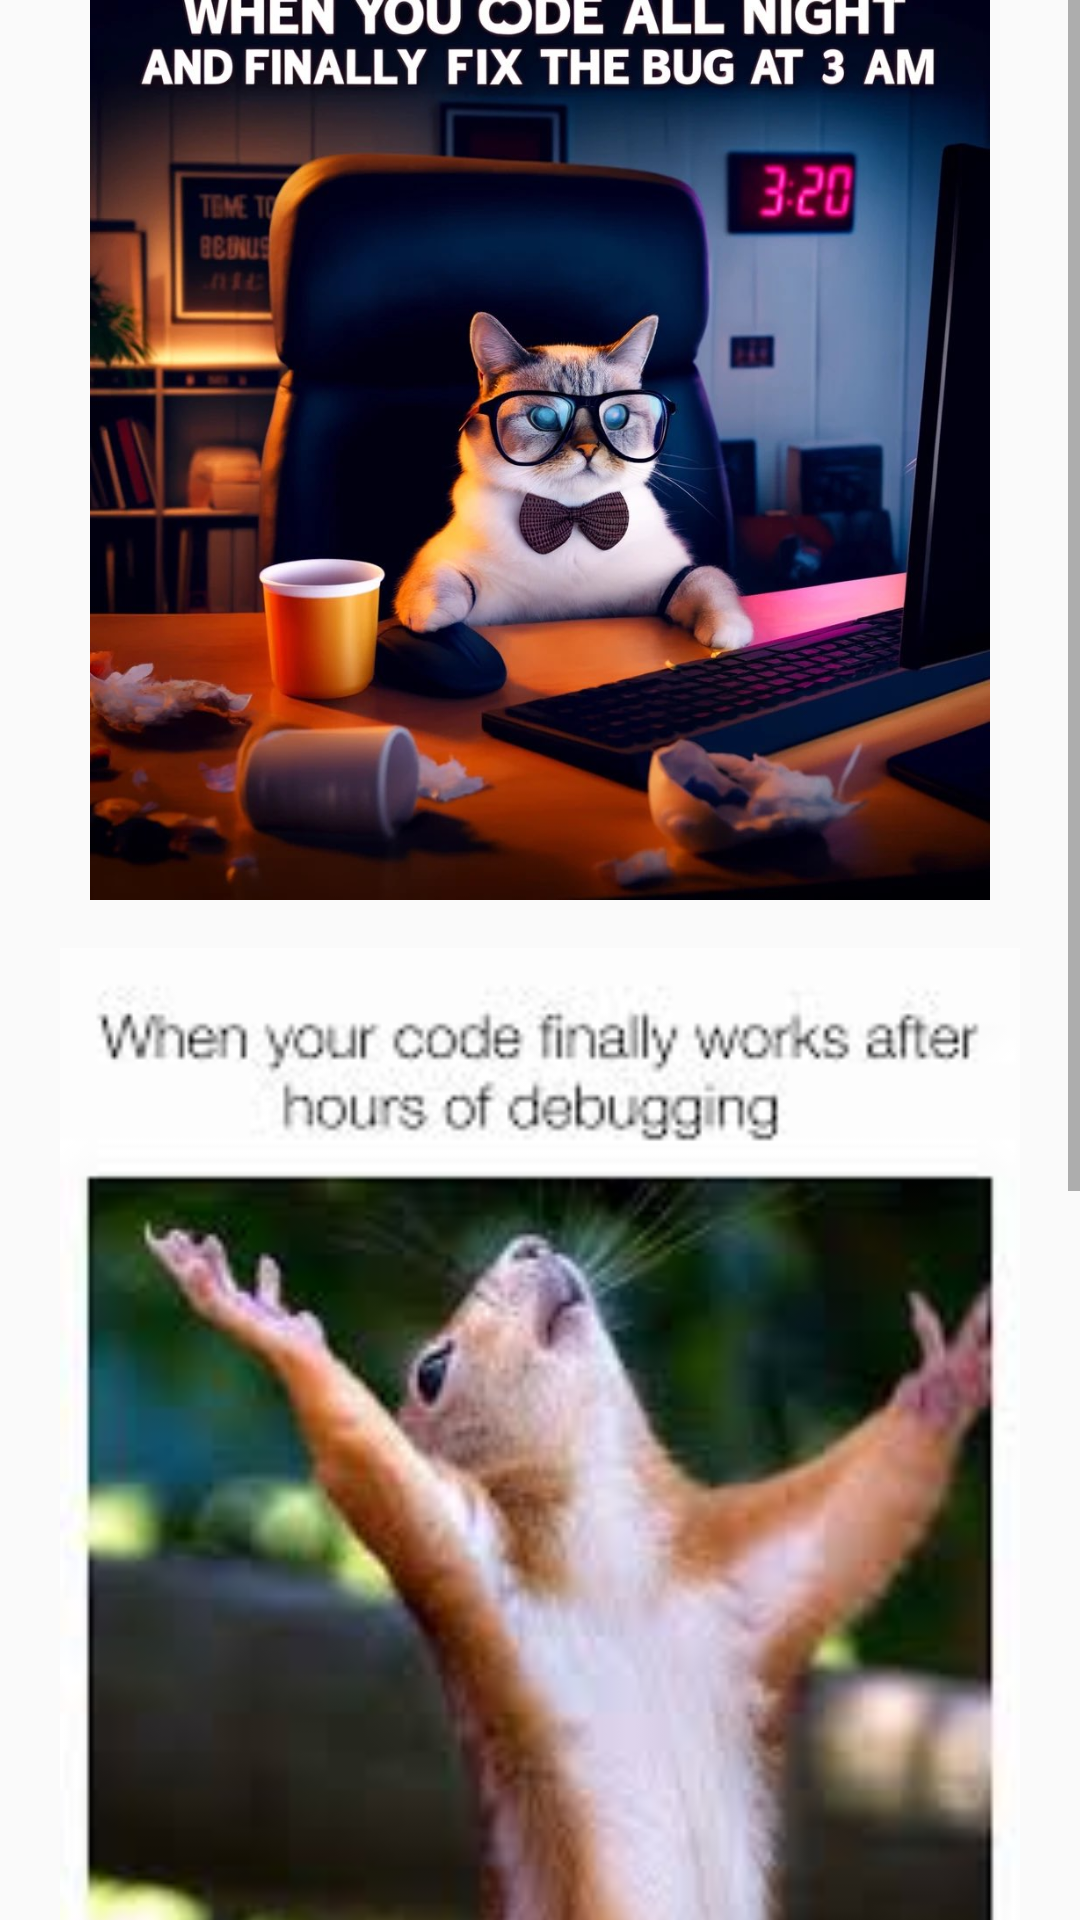

This screen was rendered from an Android layout file. Write that file and the resources it references.
<!-- AndroidManifest.xml: application theme Theme.Unit5Demo -->
<!-- res/layout/fragment_meme.xml -->
<?xml version="1.0" encoding="utf-8"?>
<ScrollView xmlns:android="http://schemas.android.com/apk/res/android"
    xmlns:tools="http://schemas.android.com/tools"
    android:layout_width="match_parent"
    android:layout_height="match_parent"
    android:fillViewport="true"
    tools:context=".meme.MemeFragment">

    <LinearLayout
        android:layout_width="match_parent"
        android:layout_height="wrap_content"
        android:orientation="vertical">

        <ImageView
            android:id="@+id/memeImageView1"
            android:layout_width="match_parent"
            android:layout_height="300dp"
            android:layout_marginBottom="16dp"
            android:contentDescription="@string/meme_description"
            android:src="@drawable/bug_at_3" />

        <ImageView
            android:id="@+id/memeImageView2"
            android:layout_width="match_parent"
            android:layout_height="400dp"
            android:layout_marginBottom="16dp"
            android:contentDescription="@string/meme_description"
            android:src="@drawable/code_finally_work" />

        <ImageView
            android:id="@+id/memeImageView3"
            android:layout_width="match_parent"
            android:layout_height="300dp"
            android:contentDescription="@string/meme_description"
            android:src="@drawable/monday_again" />
    </LinearLayout>


</ScrollView>
<!-- resources referenced by this layout -->
<resources>
  <!-- drawable bug_at_3: jpg bitmap (drawable, 120224 bytes) -->
  <!-- drawable code_finally_work: jpg bitmap (drawable, 8121 bytes) -->
  <!-- drawable monday_again: jpg bitmap (drawable, 8017 bytes) -->
  <string name="meme_description">Meme Description</string>
  <style name="Theme.Unit5Demo" parent="Base.Theme.Unit5Demo" />
  <style name="Base.Theme.Unit5Demo" parent="Theme.AppCompat.DayNight.DarkActionBar">
          
          
      </style>
</resources>
